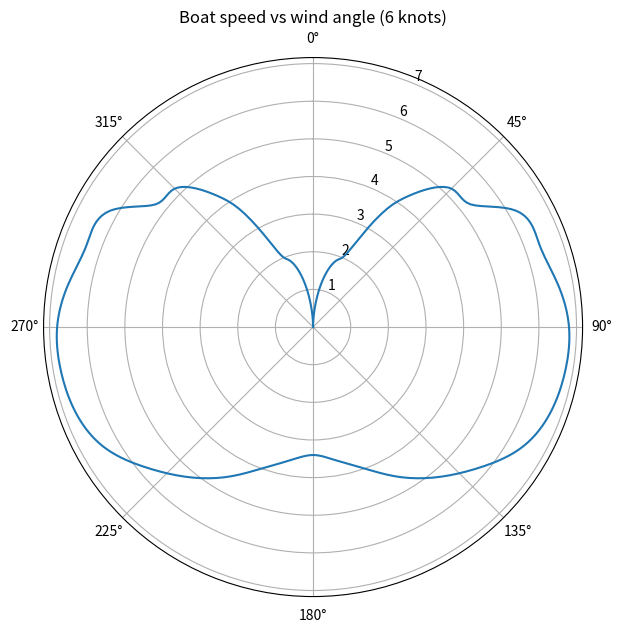

This chart was generated by the following Python code:
import matplotlib.pyplot as plt
import numpy as np
from scipy.interpolate import interp1d


wind_angles=[0,5,10,15,20,25,32,36,40,45,52,60,70,80,90,100,110,120,130,140,150,160,170,180,
             190,200,210,220,230,240,250,260,270,280,290,300,308,315,320,324,328,335,340,345,350,355,360]
wind_speeds=[0,4,6,8,10,12,14,16,20,25,30,35,40,45,50,55,60]
speed_0=[0.0, 0.0, 0.0, 0.0, 0.0, 0.0, 0.0, 0.0, 0.0, 0.0, 0.0, 0.0, 0.0, 0.0, 0.0, 0.0, 0.0, 0.0, 0.0, 0.0, 0.0, 0.0, 0.0, 0.0]
speed_1=[0.0, 0.4, 0.7, 1.1, 1.2, 1.4, 2.4, 2.7, 3.2, 3.5, 4.0, 4.4, 4.5, 4.7, 4.9, 4.9, 4.9, 4.5, 4.1, 3.5, 3.0, 2.7, 2.3, 2.2]
speed_2=[0.0, 0.5, 1.1, 1.6, 1.9, 2.2, 3.7, 4.3, 4.8, 5.2, 5.3, 6.2, 6.4, 6.6, 6.8, 6.8, 6.7, 6.4, 5.8, 5.2, 4.6, 4.0, 3.6, 3.4]
speed_3=[0.0, 0.6, 1.2, 1.8, 2.0, 2.4, 4.0, 4.4, 4.8, 5.5, 5.8, 7.2, 7.4, 7.6, 7.9, 7.8, 7.7, 7.5, 7.1, 6.5, 5.8, 5.1, 4.6, 4.4]
speed_4=[0.0, 0.7, 1.4, 2.2, 2.5, 2.9, 4.9, 5.4, 6.0, 6.4, 7.0, 7.6, 7.8, 7.9, 8.0, 8.1, 8.3, 8.5, 8.4, 8.1, 7.7, 6.9, 6.4, 6.0]
speed_5=[0.0, 0.9, 1.8, 2.8, 3.2, 3.8, 6.3, 6.9, 7.3, 7.6, 7.9, 8.2, 8.4, 8.5, 8.5, 8.8, 9.1, 8.9, 8.5, 8.0, 7.6, 7.1, 6.6, 6.3]
speed_6=[0.0, 1.0, 2.0, 3.0, 3.4, 4.1, 6.8, 7.2, 7.6, 7.9, 8.1, 8.4, 8.7, 8.9, 8.9, 9.2, 9.5, 9.7, 9.1, 8.6, 8.1, 7.8, 7.4, 7.1]
speed_7=[0.0, 1.0, 2.0, 3.1, 3.5, 4.2, 7.0, 7.5, 7.7, 8.0, 8.2, 8.6, 8.9, 9.2, 9.4, 9.6, 9.8, 10.1, 9.7, 9.2, 8.6, 8.2, 7.9, 7.6]
speed_8=[0.0, 1.1, 2.1, 3.2, 3.6, 4.3, 7.2, 7.5, 7.8, 8.0, 8.4, 8.7, 9.1, 9.5, 10.0, 10.2, 10.3, 10.9, 11.4, 11.1, 10.0, 9.5, 9.2, 8.9]
speed_9=[0.0, 1.1, 2.1,	3.2, 3.7, 4.4, 7.3, 7.6, 7.9, 8.2, 8.6, 8.9, 9.3, 9.9, 10.6, 11.2, 12.2, 12.0, 13.0, 13.9, 12.3, 11.3,	10.6, 10.1]
speed_10=[0.0, 1.1, 2.1, 3.2, 3.6, 4.3, 7.2, 7.6, 7.9, 8.3, 8.7, 9.0, 9.6, 10.4, 11.3, 12.1, 13.5, 14.2, 14.5, 16.4, 15.5, 13.9, 12.6, 12.0]
speed_11=[0.0, 1.0, 2.0, 2.9, 3.4, 4.0, 6.7, 7.5, 7.8, 8.2, 8.7, 9.1, 9.8, 10.6, 11.7, 12.7, 14.4, 15.6, 16.6, 18.1, 18.2, 17.3, 15.6, 14.6]
speed_12=[0.0, 0.1, 0.5, 1.0, 1.6, 2.3, 5.0, 6.2, 6.9, 7.8, 8.5, 9.1, 9.8, 10.6, 11.7, 12.7, 14.4, 15.6, 16.6, 18.1, 18.2, 17.3, 15.6, 14.6]
speed_13=[0.0, 0.1, 0.2, 0.4, 0.7, 1.0, 2.0, 2.5, 2.7, 2.9, 3.0, 3.6, 3.9, 4.2, 5.3, 6.4, 7.9, 9.4, 10.8,	13.6,	14.6,	14.7,	14.8,	14.6]
speed_14=[0.0, 0.1, 0.2, 0.3, 0.3, 0.4, 0.7, 0.8, 1.2, 1.2, 1.3, 1.8, 2.0, 2.1, 2.9, 3.8, 5.0, 6.2, 7.5, 10.0,	10.9,	11.2,	11.7,	11.7]
speed_15=[0.0, 0.0, 0.0, 0.0, 0.0, 0.0, 0.0, 0.0, 0.0, 0.0, 0.0, 0.0, 0.0, 0.0, 0.6, 0.6, 1.4, 1.6, 2.5, 3.6, 3.6, 4.3, 4.7, 4.4]
speed_16=[0.0, 0.0, 0.0, 0.0, 0.0, 0.0, 0.0, 0.0, 0.0, 0.0, 0.0, 0.0, 0.0, 0.0, 0.6, 0.6, 1.4, 1.6, 2.5, 2.7, 3.6, 3.5, 3.9, 3.7]
speeds=[speed_0,speed_1,speed_2,speed_3,speed_4,speed_5,speed_6,speed_7,speed_8,speed_9,speed_10,speed_11,speed_12,speed_13,speed_14,speed_15,speed_16]

all_speeds=speeds
#print(speeds)

#print(np.asarray(wind_angles)+180)

for s in range(len(speeds)):
  all_speeds[s].extend(list(reversed(speeds[s][:-1])))





# Specifying polar coordinates
theta = np.linspace(0, 2*np.pi, len(speed_0))
r = [0.2, 0.5, 0.8, 1.2, 1.5, 1.8, 2.1, 2.5, 2.8, 3.0, 2.8, 2.5, 2.1, 1.8, 1.5, 1.2, 0.8, 0.5, 0.2, 0.0]

# Creating a polar scatter plot with data points
'''for w in range(0,len(all_speeds)):
  plt.polar(np.asarray(wind_angles)*np.pi/180, speeds[w], marker='o', linestyle='solid',lw=1,ms=2, label=str(wind_speeds[w])+" knots")
plt.legend(bbox_to_anchor=(1.5, 1))
plt.show()'''

# Choose one speed line, e.g., speed_2
sp = 2
angles = np.array(wind_angles)  # full 0-360 angles
speeds_line = np.array(speeds[sp])

'''plt.polar(np.asarray(wind_angles)*np.pi/180, speeds[sp], marker='o', linestyle='solid',lw=1,ms=2, label=str(wind_speeds[sp])+" knots")
plt.legend(bbox_to_anchor=(1.5, 1))
plt.show()'''


# Interpolation
f_speed = interp1d(angles, speeds_line, kind='cubic')

def rel_angle(wind_angle,boat_angle):
  return (wind_angle - boat_angle) % 360

print(f_speed(rel_angle(90,0)))

# Smooth angles for plotting
theta_deg = np.linspace(0, 360, 360)
theta_rad = np.radians(theta_deg)
r = f_speed(theta_deg)

# Plot
plt.figure(figsize=(7,7))
ax = plt.subplot(111, polar=True)
ax.plot(theta_rad, r, linestyle='solid', marker=None)
ax.set_theta_zero_location('N')
ax.set_theta_direction(-1)
plt.title(f"Boat speed vs wind angle ({wind_speeds[sp]} knots)")
plt.show() 
